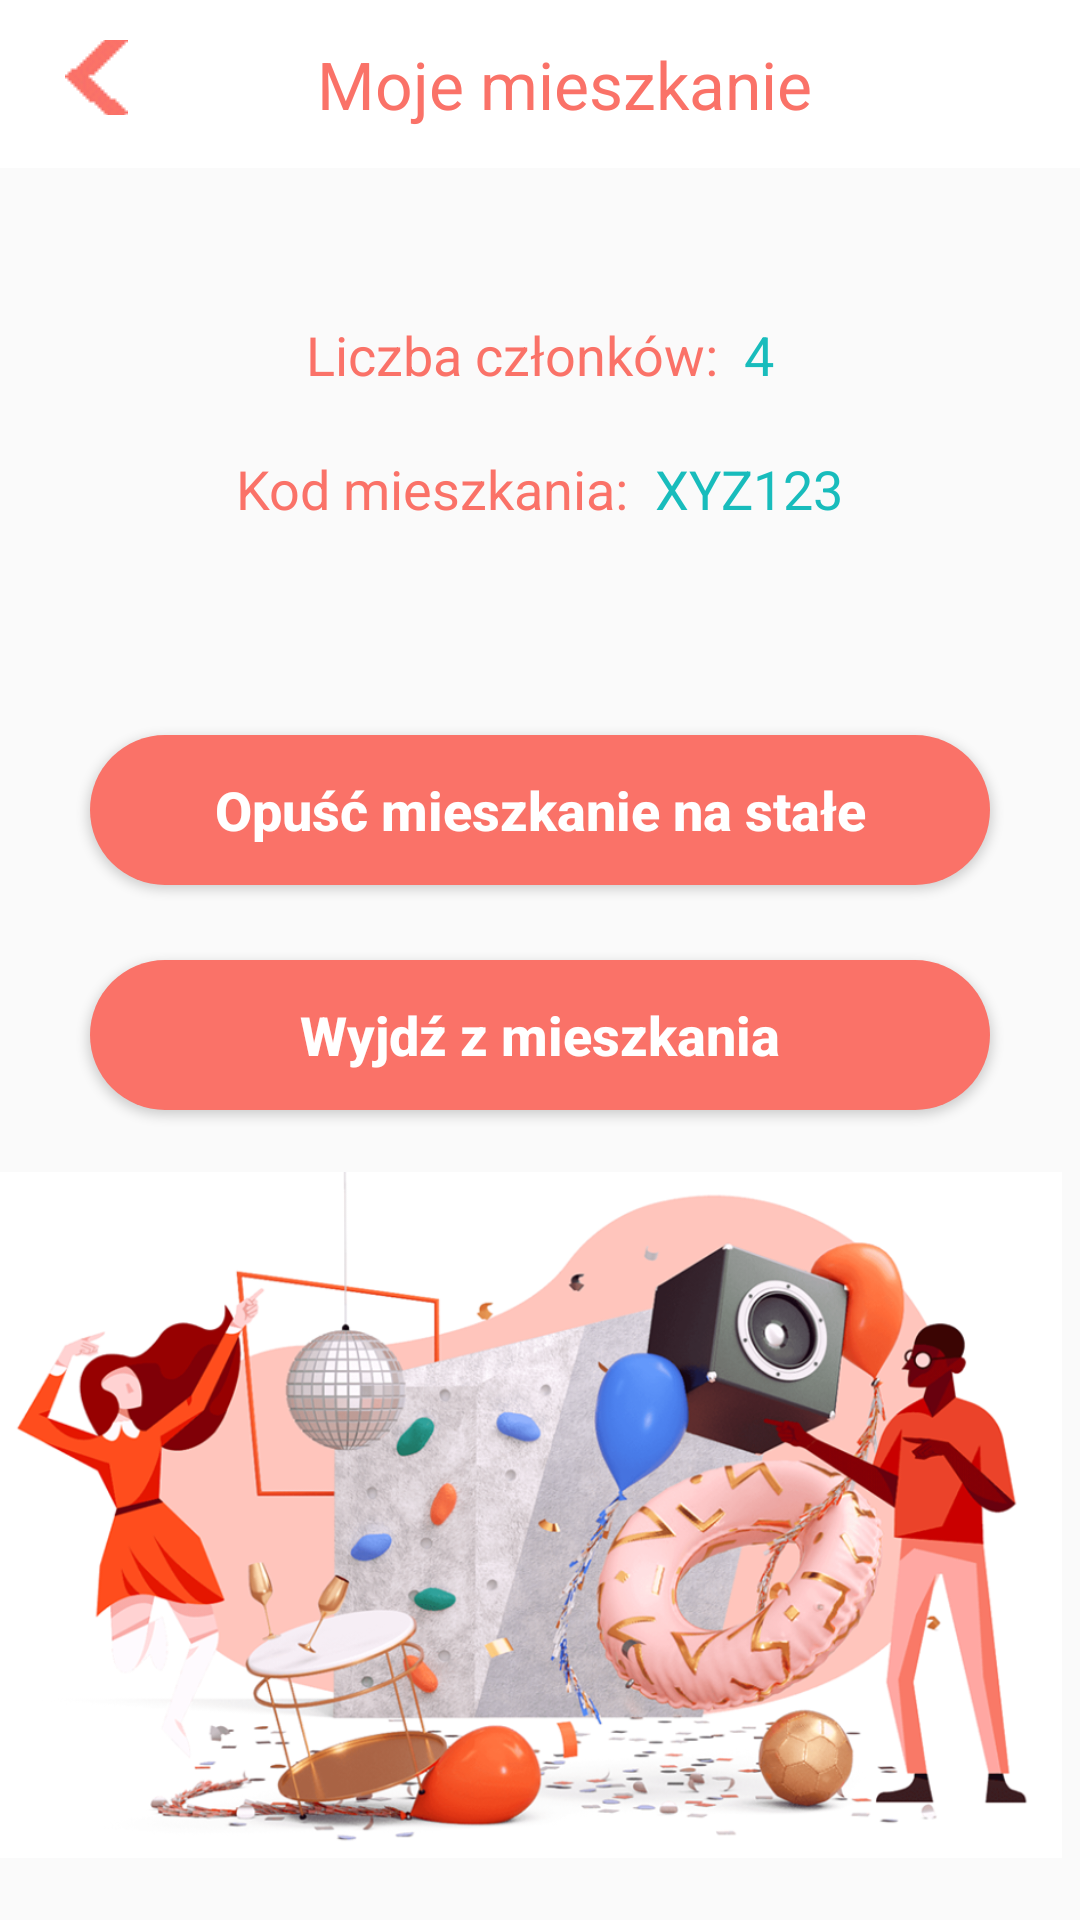

Write the Android layout XML for this screen, with the resource values it uses.
<!-- AndroidManifest.xml: application theme AppTheme -->
<!-- res/layout/activity_my_flat.xml -->
<?xml version="1.0" encoding="utf-8"?>
<LinearLayout xmlns:android="http://schemas.android.com/apk/res/android"
    xmlns:app="http://schemas.android.com/apk/res-auto"
    xmlns:tools="http://schemas.android.com/tools"
    android:layout_width="match_parent"
    android:layout_height="match_parent"
    android:orientation="vertical"
    android:gravity="center_horizontal"
    tools:context=".my_flat">

    <androidx.appcompat.widget.Toolbar
        android:layout_width="match_parent"
        android:layout_height="?actionBarSize"
        android:background="@color/colorPrimary">

        <LinearLayout
            android:layout_width="match_parent"
            android:layout_height="wrap_content"
            android:orientation="horizontal">

            <ImageButton
                android:id="@+id/returnChores"
                android:layout_width="32dp"
                android:layout_height="25dp"
                android:background="@null"
                android:contentDescription="@string/ikona_powrotu"
                android:gravity="center_vertical"
                app:srcCompat="@drawable/back_icon" />

            <TextView
                android:id="@+id/toolbarTitle"
                android:layout_width="match_parent"
                android:layout_height="wrap_content"
                android:layout_marginStart="-32dp"
                android:layout_marginLeft="-32dp"
                android:gravity="center"
                android:text="@string/moje_mieszkanie"
                android:textColor="@color/colorPrimaryDark"
                android:textSize="22sp" />

        </LinearLayout>
    </androidx.appcompat.widget.Toolbar>

    <LinearLayout
        android:layout_width="match_parent"
        android:layout_height="wrap_content"
        android:gravity="center_horizontal"
        android:orientation="horizontal"
        android:layout_marginTop="30dp"
        android:padding="20dp">

        <TextView
            android:layout_width="wrap_content"
            android:layout_height="wrap_content"
            android:textColor="@color/colorPrimaryDark"
            android:textSize="18sp"
            android:text="@string/liczba_czlonkow" />


        <TextView
            android:id="@+id/numberOfMembers"
            android:layout_width="wrap_content"
            android:layout_height="wrap_content"
            android:textColor="@color/colorAccent"
            android:textSize="18sp"
            android:text="4" />

    </LinearLayout>

    <LinearLayout
        android:layout_width="match_parent"
        android:layout_height="wrap_content"
        android:gravity="center_horizontal"
        android:orientation="horizontal"
        android:layout_marginTop="-20dp"
        android:padding="20dp">

        <TextView
            android:layout_width="wrap_content"
            android:layout_height="wrap_content"
            android:textColor="@color/colorPrimaryDark"
            android:textSize="18sp"
            android:text="@string/kod_mieszkania" />


        <TextView
            android:id="@+id/flatCode"
            android:layout_width="wrap_content"
            android:layout_height="wrap_content"
            android:textColor="@color/colorAccent"
            android:textSize="18sp"
            android:text="XYZ123" />

    </LinearLayout>


    <Button
        android:id="@+id/quitFlat"
        android:layout_width="300dp"
        android:layout_height="50dp"
        android:layout_marginTop="50dp"
        android:textSize="18sp"
        android:background="@drawable/rounded_button"
        android:enabled="true"
        android:textAllCaps="false"
        android:text="@string/opusc_mieszkanie"
        android:textColor="@color/colorPrimary"
        android:textStyle="bold" />

    <Button
        android:id="@+id/leaveFlat"
        android:layout_width="300dp"
        android:layout_height="50dp"
        android:layout_marginTop="25dp"
        android:textSize="18sp"
        android:background="@drawable/rounded_button"
        android:enabled="true"
        android:textAllCaps="false"
        android:text="@string/wyjdz_z_mieszkania"
        android:textColor="@color/colorPrimary"
        android:textStyle="bold" />


    <ImageView
        android:layout_width="wrap_content"
        android:layout_height="wrap_content"
        android:layout_marginEnd="4dp"
        android:layout_marginRight="4dp"
        android:contentDescription="@string/grafika"
        app:srcCompat="@drawable/party_pink" />

</LinearLayout>
<!-- resources referenced by this layout -->
<resources>
  <color name="colorAccent">#18BCBC</color>
  <color name="colorPrimary">#FFFFFF</color>
  <color name="colorPrimaryDark">#FA7268</color>
  <!-- drawable back_icon: png bitmap (drawable-v24, 377 bytes) -->
  <!-- drawable party_pink: png bitmap (drawable-v24, 597910 bytes) -->
  <!-- drawable rounded_button (drawable-v24) -->
  <?xml version="1.0" encoding="utf-8"?>
  <shape
      xmlns:android="http://schemas.android.com/apk/res/android"
      android:shape="rectangle">
  
      <solid android:color="@color/colorPrimaryDark"/>
      <corners android:radius="36dp"/>
  
  </shape>
  <string name="grafika">grafika</string>
  <string name="ikona_powrotu">ikona powrotu</string>
  <string name="kod_mieszkania">Kod mieszkania: " "</string>
  <string name="liczba_czlonkow">Liczba członków: " "</string>
  <string name="moje_mieszkanie">Moje mieszkanie</string>
  <string name="opusc_mieszkanie">Opuść mieszkanie na stałe</string>
  <string name="wyjdz_z_mieszkania">Wyjdź z mieszkania</string>
  <style name="AppTheme" parent="Theme.AppCompat.Light.NoActionBar">
          
          <item name="colorPrimary">@color/colorPrimary</item>
          <item name="colorPrimaryDark">@color/colorPrimaryDark</item>
          <item name="colorAccent">@color/colorAccent</item>
          <item name="android:textColorPrimary">@color/colorPrimaryDark</item>   
  
      </style>
</resources>
